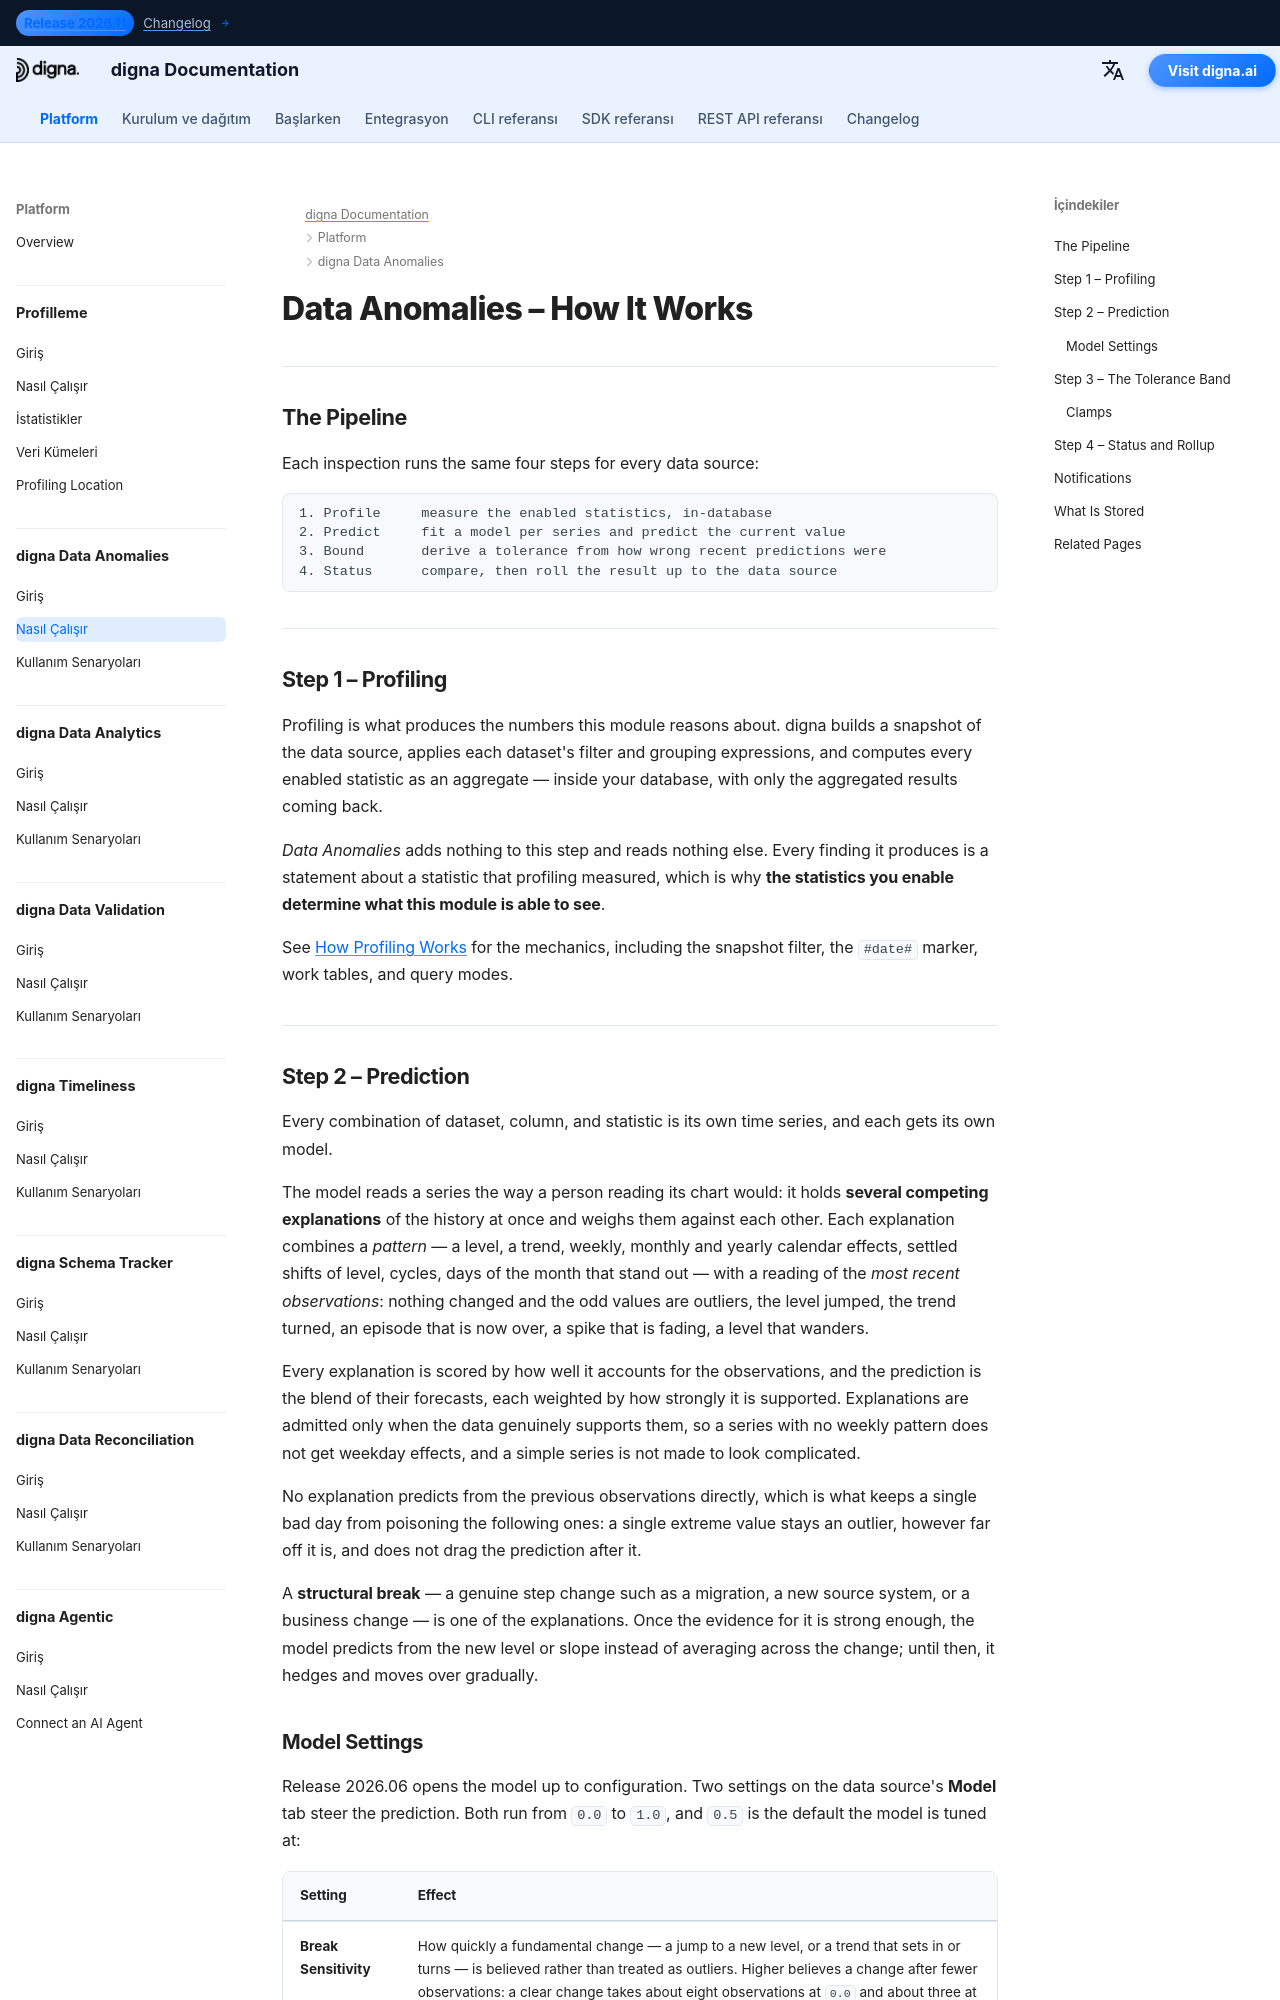

repository: dignaai/digna-docs · page: tr/platform/data_anomalies/how_it_works/index.html · generator: mkdocs

---
title: Data Anomalies – How It Works | digna Documentation
description: How digna Data Anomalies works end to end — in-database profiling, a prediction per series that weighs competing explanations, a tolerance band derived from recent prediction error, status rollup from check to data source, and anomaly notifications.
image: /assets/logo_square.png
keywords:
  - anomaly detection how it works
  - data profiling
  - prediction model
  - tolerance band
  - conformal thresholds
  - in-database execution
  - quality of data
  - observability of data
  - digna data anomalies
lang: en
robots: index, follow
og_title: Data Anomalies – How It Works | digna Documentation
og_description: The mechanics of digna Data Anomalies — profiling, prediction, tolerance bands, and status rollup.
og_image: /assets/logo_square.png
og_type: article
twitter_card: summary_large_image
---

# Data Anomalies – How It Works

---

## The Pipeline

Each inspection runs the same four steps for every data source:

```
1. Profile     measure the enabled statistics, in-database
2. Predict     fit a model per series and predict the current value
3. Bound       derive a tolerance from how wrong recent predictions were
4. Status      compare, then roll the result up to the data source
```

---

## Step 1 – Profiling

Profiling is what produces the numbers this module reasons about. digna builds a snapshot of the data source, applies each dataset's filter and grouping expressions, and computes every enabled statistic as an aggregate — inside your database, with only the aggregated results coming back.

*Data Anomalies* adds nothing to this step and reads nothing else. Every finding it produces is a statement about a statistic that profiling measured, which is why **the statistics you enable determine what this module is able to see**.

See [How Profiling Works](../profiling/how_it_works.md) for the mechanics, including the snapshot filter, the `#date#` marker, work tables, and query modes.

---
